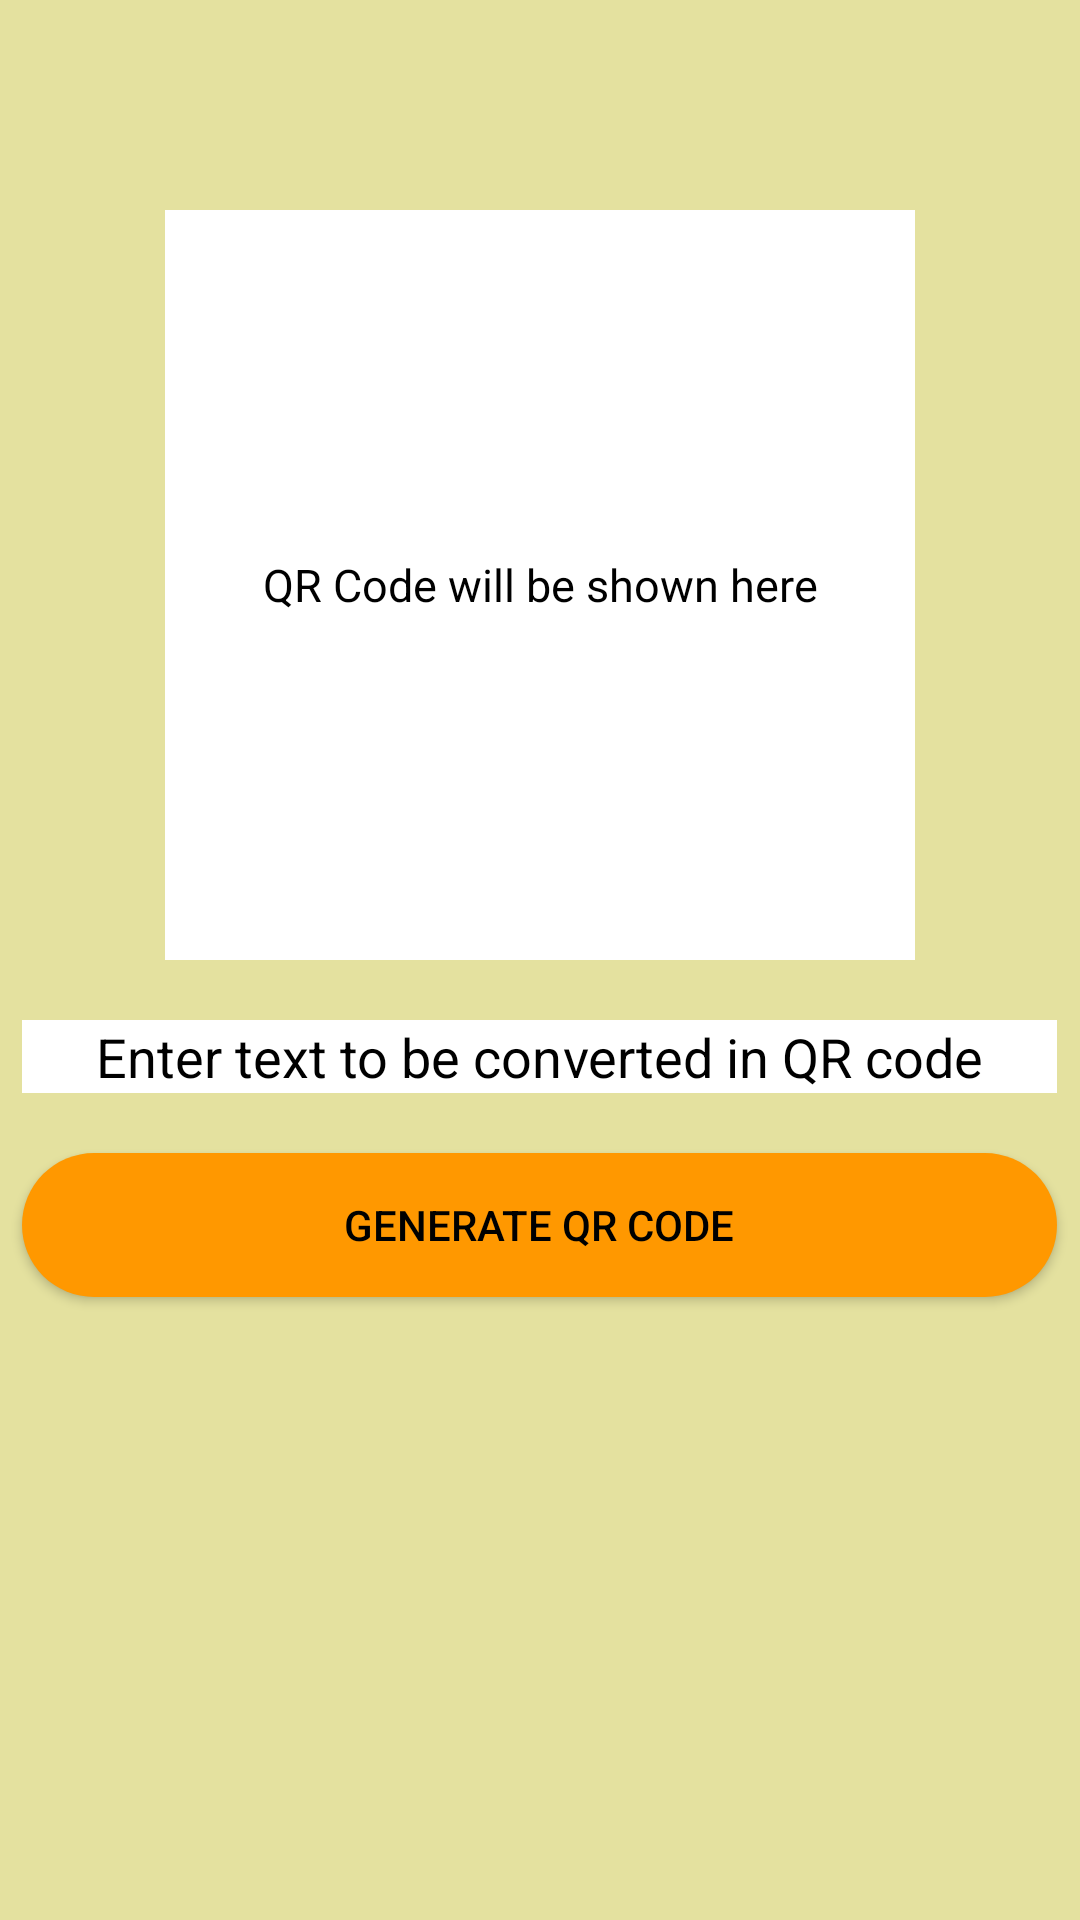

Here is an Android app screen rendered from its layout file. Give the layout XML and the strings, colors and styles it references.
<!-- AndroidManifest.xml: application theme Theme.NeoQRCodeScanner -->
<!-- res/layout/activity_gen_qr_code.xml -->
<?xml version="1.0" encoding="utf-8"?>
<RelativeLayout xmlns:android="http://schemas.android.com/apk/res/android"
    xmlns:app="http://schemas.android.com/apk/res-auto"
    xmlns:tools="http://schemas.android.com/tools"
    android:layout_width="match_parent"
    android:layout_height="match_parent"
    android:background="#E4E19F"
    style="@style/Theme.NeoQRCodeScanner"
    tools:context=".GenQrCodeActivity">
    <FrameLayout
        android:layout_width="250dp"
        android:layout_height="wrap_content"
        android:id="@+id/MKQRCode"
        android:layout_centerHorizontal="true"
        android:layout_marginTop="70dp"
        >
        <TextView
            android:id="@+id/QrCodeText"
            android:layout_width="match_parent"
            android:layout_height="wrap_content"
            android:layout_gravity="center"
            android:text="QR Code will be shown here"
            android:textColor="@color/black"
            android:textAllCaps="false"
            android:textAlignment="center"
            android:elevation="1dp"
            android:padding = "4dp"
            android:textSize = "15sp"
            />
        <ImageView
            android:id="@+id/genQrCodeImg"
            android:layout_width="250dp"
            android:layout_height="250dp"
            android:background = "@color/white"
            />
    </FrameLayout>
    <EditText
        android:id="@+id/genEdtTxt"
        android:layout_width="match_parent"
        android:layout_height="wrap_content"
        android:layout_below="@id/MKQRCode"
        android:layout_marginLeft="15dp"
        android:layout_centerHorizontal="true"
        android:layout_marginEnd="15dp"
        android:layout_marginTop="20dp"
        android:background="@color/white"
        android:layout_marginRight="15dp"
        android:textColorHint="@color/black"
        android:textColor="@color/black"
        android:textAlignment="center"
        android:hint="Enter text to be converted in QR code"
        android:inputType="text"
        android:gravity="center_horizontal" />
    <Button
        android:layout_width="match_parent"
        android:layout_height="wrap_content"
        android:id="@+id/gntCodeBtn"
        android:layout_below="@id/genEdtTxt"
        android:background="@drawable/back_button"
        android:text="Generate QR Code"
        android:layout_centerHorizontal="true"
        android:textColor="@color/black"
        android:layout_marginLeft="15dp"
        android:layout_marginTop="20dp"
        android:layout_marginEnd="15dp"
        android:layout_marginRight="15dp"

        />
</RelativeLayout>
<!-- resources referenced by this layout -->
<resources>
  <!-- drawable back_button (drawable) -->
  <?xml version="1.0" encoding="utf-8"?>
  <shape android:shape="rectangle" xmlns:android="http://schemas.android.com/apk/res/android">
  <solid android:color="#FF9800"/>
      <corners android:radius="25dp"/>
  </shape>
  <style name="Theme.NeoQRCodeScanner" parent="Theme.MaterialComponents.DayNight.DarkActionBar">
          
          <item name="colorPrimary">@color/purple_500</item>
          <item name="colorPrimaryVariant">#FF5722</item>
          <item name="colorOnPrimary">@color/white</item>
          
          <item name="colorSecondary">@color/teal_200</item>
          <item name="colorSecondaryVariant">@color/teal_700</item>
          <item name="colorOnSecondary">@color/black</item>
          
          <item name="android:statusBarColor" tools:targetApi="l">?attr/colorPrimaryVariant</item>
          
      </style>
  <!-- not gathered from this repository: default colours our renderer supplied (Android Studio template values) -->
  <color name="purple_500">#FF6200EE</color>
  <color name="teal_200">#FF03DAC5</color>
  <color name="teal_700">#FF018786</color>
  <color name="black">#FF000000</color>
  <color name="white">#FFFFFFFF</color>
</resources>
